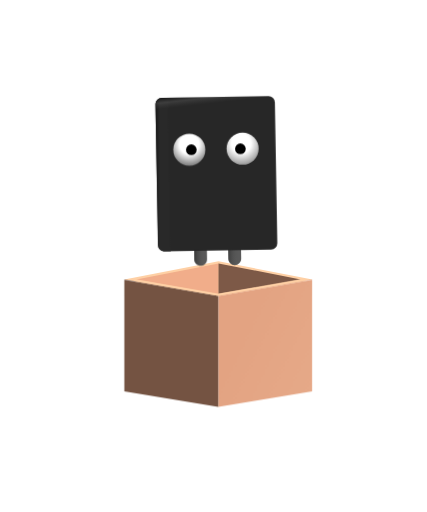
t = 0.00 s
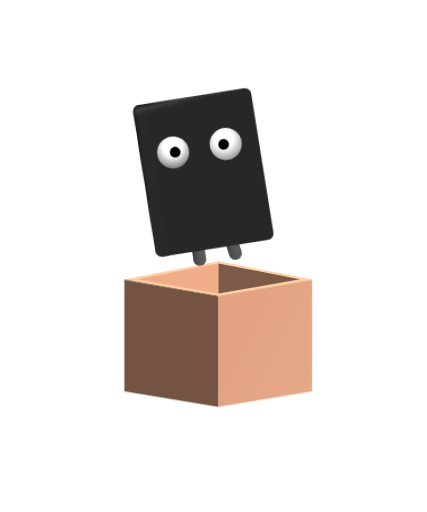
t = 1.10 s
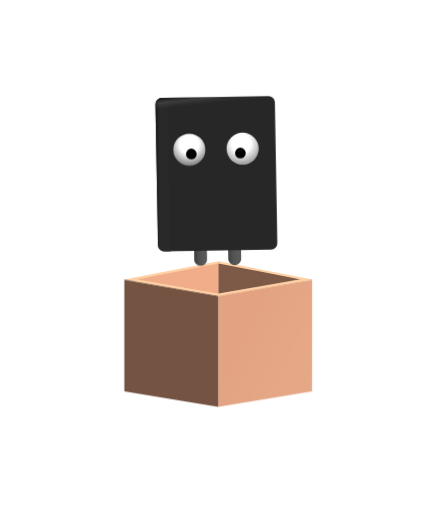
t = 2.20 s
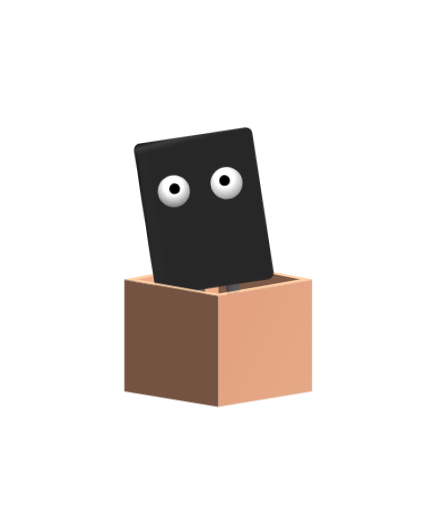
t = 3.33 s
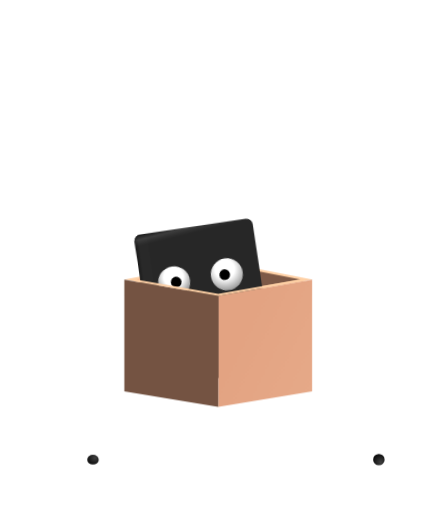
t = 3.70 s
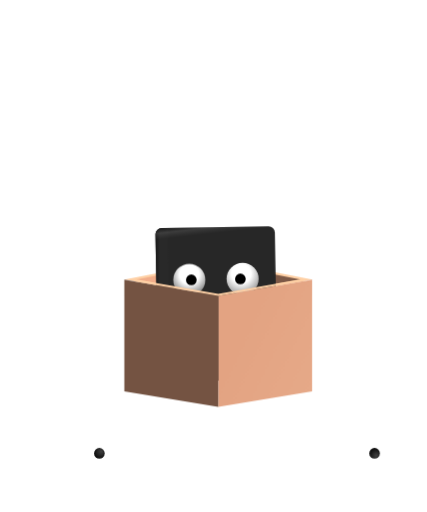
t = 5.50 s

The animated SVG that drew these frames (rendered in a browser with its animation timeline set to each time). Animation: 13 CSS @keyframes rules; one cycle of 5.50 s.

<svg id="ek6MRt0Yi2F1" xmlns="http://www.w3.org/2000/svg" xmlns:xlink="http://www.w3.org/1999/xlink" viewBox="0 0 200 240" shape-rendering="geometricPrecision" text-rendering="geometricPrecision"><style><![CDATA[#ek6MRt0Yi2F17_to {animation: ek6MRt0Yi2F17_to__to 5500ms linear 1 normal forwards}@keyframes ek6MRt0Yi2F17_to__to { 0% {offset-distance: 0%} 63.636364% {offset-distance: 0%} 72.727273% {offset-distance: 0%} 80% {offset-distance: 43.663243%} 89.090909% {offset-distance: 100%} 100% {offset-distance: 100%}} #ek6MRt0Yi2F17_ts {animation: ek6MRt0Yi2F17_ts__ts 5500ms linear 1 normal forwards}@keyframes ek6MRt0Yi2F17_ts__ts { 0% {transform: scale(0,0)} 63.636364% {transform: scale(0,0);animation-timing-function: cubic-bezier(0.42,0,0.58,1)} 69.090909% {transform: scale(1.4,1.2)} 72.727273% {transform: scale(1,1)} 100% {transform: scale(1,1)}} #ek6MRt0Yi2F20_to {animation: ek6MRt0Yi2F20_to__to 5500ms linear 1 normal forwards}@keyframes ek6MRt0Yi2F20_to__to { 0% {offset-distance: 0%} 63.636364% {offset-distance: 0%} 72.727273% {offset-distance: 0%} 80% {offset-distance: 37.240332%} 89.090909% {offset-distance: 100%} 100% {offset-distance: 100%}} #ek6MRt0Yi2F20_ts {animation: ek6MRt0Yi2F20_ts__ts 5500ms linear 1 normal forwards}@keyframes ek6MRt0Yi2F20_ts__ts { 0% {transform: scale(0,0)} 63.636364% {transform: scale(0,0);animation-timing-function: cubic-bezier(0.42,0,0.58,1)} 69.090909% {transform: scale(1.4,1.4)} 72.727273% {transform: scale(1,1)} 100% {transform: scale(1,1)}} #ek6MRt0Yi2F27_to {animation: ek6MRt0Yi2F27_to__to 5500ms linear 1 normal forwards}@keyframes ek6MRt0Yi2F27_to__to { 0% {transform: translate(93.90501px,124.290003px)} 41.818182% {transform: translate(93.90501px,124.290003px);animation-timing-function: cubic-bezier(0,0,0.37,1.005)} 50.909091% {transform: translate(93.90501px,84.290003px);animation-timing-function: cubic-bezier(0.52,0,1,1)} 63.636364% {transform: translate(93.90501px,185.290003px)} 100% {transform: translate(93.90501px,185.290003px)}} #ek6MRt0Yi2F27_tr {animation: ek6MRt0Yi2F27_tr__tr 5500ms linear 1 normal forwards}@keyframes ek6MRt0Yi2F27_tr__tr { 0% {transform: rotate(0deg);animation-timing-function: cubic-bezier(0.42,0,0.58,1)} 5.454545% {transform: rotate(-9deg);animation-timing-function: cubic-bezier(0.42,0,0.58,1)} 9.090909% {transform: rotate(-1.5deg);animation-timing-function: cubic-bezier(0.42,0,0.58,1)} 14.545455% {transform: rotate(-28deg);animation-timing-function: cubic-bezier(0.42,0,0.58,1)} 23.636364% {transform: rotate(1.8deg);animation-timing-function: cubic-bezier(0.42,0,0.58,1)} 29.090909% {transform: rotate(0deg);animation-timing-function: cubic-bezier(0.42,0,0.58,1)} 41.818182% {transform: rotate(0deg);animation-timing-function: cubic-bezier(0,0,0.445,1.005)} 50.909091% {transform: rotate(-7.72deg);animation-timing-function: cubic-bezier(0.42,0,0.58,1)} 65.454545% {transform: rotate(-7.72deg);animation-timing-function: cubic-bezier(0.42,0,0.58,1)} 83.636364% {transform: rotate(0deg)} 100% {transform: rotate(0deg)}} #ek6MRt0Yi2F32_tr {animation: ek6MRt0Yi2F32_tr__tr 5500ms linear 1 normal forwards}@keyframes ek6MRt0Yi2F32_tr__tr { 0% {transform: translate(109.870934px,114.758041px) rotate(0deg)} 1.818182% {transform: translate(109.870934px,114.758041px) rotate(0deg);animation-timing-function: cubic-bezier(0.42,0,0.58,1)} 7.272727% {transform: translate(109.870934px,114.758041px) rotate(-8.6deg);animation-timing-function: cubic-bezier(0.42,0,0.58,1)} 10.909091% {transform: translate(109.870934px,114.758041px) rotate(0deg);animation-timing-function: cubic-bezier(0.42,0,0.58,1)} 16.363636% {transform: translate(109.870934px,114.758041px) rotate(-21deg);animation-timing-function: cubic-bezier(0.42,0,0.58,1)} 23.636364% {transform: translate(109.870934px,114.758041px) rotate(4.2deg);animation-timing-function: cubic-bezier(0.42,0,0.58,1)} 29.090909% {transform: translate(109.870934px,114.758041px) rotate(0deg)} 100% {transform: translate(109.870934px,114.758041px) rotate(0deg)}} #ek6MRt0Yi2F42_to {animation: ek6MRt0Yi2F42_to__to 5500ms linear 1 normal forwards}@keyframes ek6MRt0Yi2F42_to__to { 0% {transform: translate(112.599998px,69.709999px)} 29.090909% {transform: translate(112.599998px,69.709999px)} 38.181818% {transform: translate(112.599998px,71.709999px)} 41.818182% {transform: translate(112.599998px,71.709999px)} 50.909091% {transform: translate(113.40599px,65.764383px)} 65.454545% {transform: translate(112.599998px,69.709999px)} 100% {transform: translate(112.599998px,69.709999px)}} #ek6MRt0Yi2F46_to {animation: ek6MRt0Yi2F46_to__to 5500ms linear 1 normal forwards}@keyframes ek6MRt0Yi2F46_to__to { 0% {transform: translate(89.599998px,70.150002px)} 29.090909% {transform: translate(89.599998px,70.150002px)} 38.181818% {transform: translate(89.599998px,72.150002px)} 41.818182% {transform: translate(89.599998px,72.150002px)} 50.909091% {transform: translate(88.289786px,66.926658px)} 65.454545% {transform: translate(89.599998px,70.150002px)} 100% {transform: translate(89.599998px,70.150002px)}} #ek6MRt0Yi2F48 {animation: ek6MRt0Yi2F48_c_o 5500ms linear 1 normal forwards}@keyframes ek6MRt0Yi2F48_c_o { 0% {opacity: 0} 38.181818% {opacity: 0} 40% {opacity: 1} 100% {opacity: 1}} #ek6MRt0Yi2F53_tr {animation: ek6MRt0Yi2F53_tr__tr 5500ms linear 1 normal forwards}@keyframes ek6MRt0Yi2F53_tr__tr { 0% {transform: translate(109.870934px,114.758041px) rotate(0deg)} 1.818182% {transform: translate(109.870934px,114.758041px) rotate(0deg);animation-timing-function: cubic-bezier(0.42,0,0.58,1)} 7.272727% {transform: translate(109.870934px,114.758041px) rotate(-8.6deg);animation-timing-function: cubic-bezier(0.42,0,0.58,1)} 10.909091% {transform: translate(109.870934px,114.758041px) rotate(0deg);animation-timing-function: cubic-bezier(0.42,0,0.58,1)} 16.363636% {transform: translate(109.870934px,114.758041px) rotate(-21deg);animation-timing-function: cubic-bezier(0.42,0,0.58,1)} 23.636364% {transform: translate(109.870934px,114.758041px) rotate(4.2deg);animation-timing-function: cubic-bezier(0.42,0,0.58,1)} 29.090909% {transform: translate(109.870934px,114.758041px) rotate(0deg)} 100% {transform: translate(109.870934px,114.758041px) rotate(0deg)}} #ek6MRt0Yi2F63_to {animation: ek6MRt0Yi2F63_to__to 5500ms linear 1 normal forwards}@keyframes ek6MRt0Yi2F63_to__to { 0% {transform: translate(112.599998px,69.709999px)} 29.090909% {transform: translate(112.599998px,69.709999px)} 38.181818% {transform: translate(112.599998px,71.709999px)} 100% {transform: translate(112.599998px,71.709999px)}} #ek6MRt0Yi2F67_to {animation: ek6MRt0Yi2F67_to__to 5500ms linear 1 normal forwards}@keyframes ek6MRt0Yi2F67_to__to { 0% {transform: translate(89.599998px,70.150002px)} 29.090909% {transform: translate(89.599998px,70.150002px)} 38.181818% {transform: translate(89.599998px,72.150002px)} 100% {transform: translate(89.599998px,72.150002px)}}]]></style><defs><radialGradient id="ek6MRt0Yi2F19-fill" cx="0" cy="0" r="0.86" spreadMethod="pad" gradientUnits="userSpaceOnUse" gradientTransform="matrix(-3.13 3.9 3.9 3.13 0.8302 -0.8485)"><stop id="ek6MRt0Yi2F19-fill-0" offset="0%" stop-color="rgb(64,64,64)"/><stop id="ek6MRt0Yi2F19-fill-1" offset="100%" stop-color="rgb(0,0,0)"/></radialGradient><radialGradient id="ek6MRt0Yi2F22-fill" cx="0" cy="0" r="0.86" spreadMethod="pad" gradientUnits="userSpaceOnUse" gradientTransform="matrix(0.02 5 5 -0.02 0.773 1.1112)"><stop id="ek6MRt0Yi2F22-fill-0" offset="0%" stop-color="rgb(64,64,64)"/><stop id="ek6MRt0Yi2F22-fill-1" offset="100%" stop-color="rgb(0,0,0)"/></radialGradient><linearGradient id="ek6MRt0Yi2F31-fill" x1="90.1627" y1="117.0166" x2="96.2093" y2="117.0166" spreadMethod="pad" gradientUnits="userSpaceOnUse" gradientTransform="matrix(1 0 0 1 0 0)"><stop id="ek6MRt0Yi2F31-fill-0" offset="0%" stop-color="rgba(89,89,89,0.86)"/><stop id="ek6MRt0Yi2F31-fill-1" offset="8%" stop-color="rgba(44,45,44,0.62)"/><stop id="ek6MRt0Yi2F31-fill-2" offset="14%" stop-color="rgba(44,45,44,0.73)"/><stop id="ek6MRt0Yi2F31-fill-3" offset="44%" stop-color="rgba(61,61,61,0.47)"/><stop id="ek6MRt0Yi2F31-fill-4" offset="100%" stop-color="rgba(91,92,91,0)"/></linearGradient><linearGradient id="ek6MRt0Yi2F35-fill" x1="105.7761" y1="116.18" x2="111.761" y2="116.34" spreadMethod="pad" gradientUnits="userSpaceOnUse" gradientTransform="matrix(1 0 0 1 0 0)"><stop id="ek6MRt0Yi2F35-fill-0" offset="0%" stop-color="rgba(89,89,89,0.86)"/><stop id="ek6MRt0Yi2F35-fill-1" offset="8%" stop-color="rgba(44,45,44,0.62)"/><stop id="ek6MRt0Yi2F35-fill-2" offset="14%" stop-color="rgba(44,45,44,0.73)"/><stop id="ek6MRt0Yi2F35-fill-3" offset="44%" stop-color="rgba(61,61,61,0.47)"/><stop id="ek6MRt0Yi2F35-fill-4" offset="100%" stop-color="rgba(91,92,91,0)"/></linearGradient><linearGradient id="ek6MRt0Yi2F38-fill" x1="70.6961" y1="81.68" x2="74.7337" y2="81.68" spreadMethod="pad" gradientUnits="userSpaceOnUse" gradientTransform="matrix(1 0 0 1 0 0)"><stop id="ek6MRt0Yi2F38-fill-0" offset="0%" stop-color="rgb(7,7,7)"/><stop id="ek6MRt0Yi2F38-fill-1" offset="100%" stop-color="rgb(41,41,41)"/></linearGradient><linearGradient id="ek6MRt0Yi2F39-fill" x1="101.36" y1="43.2287" x2="101.92" y2="48.2522" spreadMethod="pad" gradientUnits="userSpaceOnUse" gradientTransform="matrix(1 0 0 1 0 0)"><stop id="ek6MRt0Yi2F39-fill-0" offset="0%" stop-color="rgba(0,0,0,0.5)"/><stop id="ek6MRt0Yi2F39-fill-1" offset="22%" stop-color="rgba(63,63,63,0.16)"/><stop id="ek6MRt0Yi2F39-fill-2" offset="43%" stop-color="rgba(213,213,213,0.12)"/><stop id="ek6MRt0Yi2F39-fill-3" offset="100%" stop-color="rgba(141,141,141,0)"/></linearGradient><radialGradient id="ek6MRt0Yi2F41-fill" cx="0" cy="0" r="0.76" spreadMethod="pad" gradientUnits="userSpaceOnUse" gradientTransform="matrix(11.52 9.61 -9.61 11.52 -0.65 -2.5)"><stop id="ek6MRt0Yi2F41-fill-0" offset="0%" stop-color="rgb(255,255,255)"/><stop id="ek6MRt0Yi2F41-fill-1" offset="40%" stop-color="rgb(255,255,255)"/><stop id="ek6MRt0Yi2F41-fill-2" offset="100%" stop-color="rgb(128,128,128)"/></radialGradient><radialGradient id="ek6MRt0Yi2F43-fill" cx="0" cy="0" r="0.46" spreadMethod="pad" gradientUnits="userSpaceOnUse" gradientTransform="matrix(4.18191 2.74074 -2.74074 4.18191 3.013962 4.701204)"><stop id="ek6MRt0Yi2F43-fill-0" offset="0%" stop-color="rgb(88,88,88)"/><stop id="ek6MRt0Yi2F43-fill-1" offset="41%" stop-color="rgb(0,0,0)"/><stop id="ek6MRt0Yi2F43-fill-2" offset="100%" stop-color="rgb(0,0,0)"/></radialGradient><radialGradient id="ek6MRt0Yi2F45-fill" cx="0" cy="0" r="0.76" spreadMethod="pad" gradientUnits="userSpaceOnUse" gradientTransform="matrix(-11.18 10.01 10.01 11.18 0 -2.5)"><stop id="ek6MRt0Yi2F45-fill-0" offset="0%" stop-color="rgb(255,255,255)"/><stop id="ek6MRt0Yi2F45-fill-1" offset="40%" stop-color="rgb(255,255,255)"/><stop id="ek6MRt0Yi2F45-fill-2" offset="100%" stop-color="rgb(90,90,90)"/></radialGradient><radialGradient id="ek6MRt0Yi2F47-fill" cx="0" cy="0" r="0.46" spreadMethod="pad" gradientUnits="userSpaceOnUse" gradientTransform="matrix(-4.09 2.88 2.88 4.09 6.3048 6.7689)"><stop id="ek6MRt0Yi2F47-fill-0" offset="0%" stop-color="rgb(88,88,88)"/><stop id="ek6MRt0Yi2F47-fill-1" offset="41%" stop-color="rgb(0,0,0)"/><stop id="ek6MRt0Yi2F47-fill-2" offset="100%" stop-color="rgb(0,0,0)"/></radialGradient><linearGradient id="ek6MRt0Yi2F52-fill" x1="90.1627" y1="117.0166" x2="96.2093" y2="117.0166" spreadMethod="pad" gradientUnits="userSpaceOnUse" gradientTransform="matrix(1 0 0 1 0 0)"><stop id="ek6MRt0Yi2F52-fill-0" offset="0%" stop-color="rgba(89,89,89,0.86)"/><stop id="ek6MRt0Yi2F52-fill-1" offset="8%" stop-color="rgba(44,45,44,0.62)"/><stop id="ek6MRt0Yi2F52-fill-2" offset="14%" stop-color="rgba(44,45,44,0.73)"/><stop id="ek6MRt0Yi2F52-fill-3" offset="44%" stop-color="rgba(61,61,61,0.47)"/><stop id="ek6MRt0Yi2F52-fill-4" offset="100%" stop-color="rgba(91,92,91,0)"/></linearGradient><linearGradient id="ek6MRt0Yi2F56-fill" x1="105.7761" y1="116.18" x2="111.761" y2="116.34" spreadMethod="pad" gradientUnits="userSpaceOnUse" gradientTransform="matrix(1 0 0 1 0 0)"><stop id="ek6MRt0Yi2F56-fill-0" offset="0%" stop-color="rgba(89,89,89,0.86)"/><stop id="ek6MRt0Yi2F56-fill-1" offset="8%" stop-color="rgba(44,45,44,0.62)"/><stop id="ek6MRt0Yi2F56-fill-2" offset="14%" stop-color="rgba(44,45,44,0.73)"/><stop id="ek6MRt0Yi2F56-fill-3" offset="44%" stop-color="rgba(61,61,61,0.47)"/><stop id="ek6MRt0Yi2F56-fill-4" offset="100%" stop-color="rgba(91,92,91,0)"/></linearGradient><linearGradient id="ek6MRt0Yi2F59-fill" x1="70.6961" y1="81.68" x2="74.7337" y2="81.68" spreadMethod="pad" gradientUnits="userSpaceOnUse" gradientTransform="matrix(1 0 0 1 0 0)"><stop id="ek6MRt0Yi2F59-fill-0" offset="0%" stop-color="rgb(7,7,7)"/><stop id="ek6MRt0Yi2F59-fill-1" offset="100%" stop-color="rgb(41,41,41)"/></linearGradient><linearGradient id="ek6MRt0Yi2F60-fill" x1="101.36" y1="43.2287" x2="101.92" y2="48.2522" spreadMethod="pad" gradientUnits="userSpaceOnUse" gradientTransform="matrix(1 0 0 1 0 0)"><stop id="ek6MRt0Yi2F60-fill-0" offset="0%" stop-color="rgba(0,0,0,0.5)"/><stop id="ek6MRt0Yi2F60-fill-1" offset="22%" stop-color="rgba(63,63,63,0.16)"/><stop id="ek6MRt0Yi2F60-fill-2" offset="43%" stop-color="rgba(213,213,213,0.12)"/><stop id="ek6MRt0Yi2F60-fill-3" offset="100%" stop-color="rgba(141,141,141,0)"/></linearGradient><radialGradient id="ek6MRt0Yi2F62-fill" cx="0" cy="0" r="0.76" spreadMethod="pad" gradientUnits="userSpaceOnUse" gradientTransform="matrix(11.52 9.61 -9.61 11.52 -0.65 -2.5)"><stop id="ek6MRt0Yi2F62-fill-0" offset="0%" stop-color="rgb(255,255,255)"/><stop id="ek6MRt0Yi2F62-fill-1" offset="40%" stop-color="rgb(255,255,255)"/><stop id="ek6MRt0Yi2F62-fill-2" offset="100%" stop-color="rgb(128,128,128)"/></radialGradient><radialGradient id="ek6MRt0Yi2F64-fill" cx="0" cy="0" r="0.46" spreadMethod="pad" gradientUnits="userSpaceOnUse" gradientTransform="matrix(4.18191 2.74074 -2.74074 4.18191 3.013962 4.701204)"><stop id="ek6MRt0Yi2F64-fill-0" offset="0%" stop-color="rgb(88,88,88)"/><stop id="ek6MRt0Yi2F64-fill-1" offset="41%" stop-color="rgb(0,0,0)"/><stop id="ek6MRt0Yi2F64-fill-2" offset="100%" stop-color="rgb(0,0,0)"/></radialGradient><radialGradient id="ek6MRt0Yi2F66-fill" cx="0" cy="0" r="0.76" spreadMethod="pad" gradientUnits="userSpaceOnUse" gradientTransform="matrix(-11.18 10.01 10.01 11.18 0 -2.5)"><stop id="ek6MRt0Yi2F66-fill-0" offset="0%" stop-color="rgb(255,255,255)"/><stop id="ek6MRt0Yi2F66-fill-1" offset="40%" stop-color="rgb(255,255,255)"/><stop id="ek6MRt0Yi2F66-fill-2" offset="100%" stop-color="rgb(90,90,90)"/></radialGradient><radialGradient id="ek6MRt0Yi2F68-fill" cx="0" cy="0" r="0.46" spreadMethod="pad" gradientUnits="userSpaceOnUse" gradientTransform="matrix(-4.09 2.88 2.88 4.09 6.3048 6.7689)"><stop id="ek6MRt0Yi2F68-fill-0" offset="0%" stop-color="rgb(88,88,88)"/><stop id="ek6MRt0Yi2F68-fill-1" offset="41%" stop-color="rgb(0,0,0)"/><stop id="ek6MRt0Yi2F68-fill-2" offset="100%" stop-color="rgb(0,0,0)"/></radialGradient><linearGradient id="ek6MRt0Yi2F69-fill" x1="111.04" y1="154.784" x2="149.32" y2="173.322" spreadMethod="pad" gradientUnits="userSpaceOnUse" gradientTransform="matrix(1 0 0 1 0 0)"><stop id="ek6MRt0Yi2F69-fill-0" offset="0%" stop-color="rgb(227,163,130)"/><stop id="ek6MRt0Yi2F69-fill-1" offset="100%" stop-color="rgb(230,169,136)"/></linearGradient><linearGradient id="ek6MRt0Yi2F70-fill" x1="102.24" y1="157.176" x2="63.08" y2="163.754" spreadMethod="pad" gradientUnits="userSpaceOnUse" gradientTransform="matrix(1 0 0 1 0 0)"><stop id="ek6MRt0Yi2F70-fill-0" offset="0%" stop-color="rgb(116,83,66)"/><stop id="ek6MRt0Yi2F70-fill-1" offset="100%" stop-color="rgb(116,83,66)"/></linearGradient></defs><rect id="ek6MRt0Yi2F2" width="200" height="240" rx="0" ry="0" opacity="0" fill="rgb(255,164,164)" stroke="none" stroke-width="1"/><g id="ek6MRt0Yi2F3"><g id="ek6MRt0Yi2F4" style="isolation:isolate"><path id="ek6MRt0Yi2F5" d="M31.4,207.2L31.4,224L28.21,224L19.83,213.8L19.83,224L16,224L16,207.2L19.22,207.2L27.57,217.4L27.57,207.2Z" fill="rgb(255,255,255)" stroke="none" stroke-width="1"/><path id="ek6MRt0Yi2F6" d="M34.81,215.6C34.81,210.6,38.7,206.91,44,206.91C49.3,206.91,53.19,210.58,53.19,215.6C53.19,220.62,49.28,224.29,44,224.29C38.72,224.29,34.81,220.59,34.81,215.6ZM49.26,215.6C49.183171,212.714457,46.795262,210.429936,43.909145,210.480818C41.023028,210.531699,38.717129,212.898972,38.74206,215.78543C38.76699,218.671888,41.113434,220.998977,44,221C45.431088,221.03829,46.813075,220.476844,47.811988,219.451344C48.810901,218.425844,49.33586,217.029589,49.26,215.6Z" fill="rgb(255,255,255)" stroke="none" stroke-width="1"/><path id="ek6MRt0Yi2F7" d="M55.54,215.6C55.54,210.54,59.43,206.91,64.66,206.91C67.303032,206.804702,69.850131,207.908935,71.58,209.91L69.08,212.21C68.050156,210.936933,66.497437,210.201047,64.86,210.21C61.888708,210.21,59.48,212.618708,59.48,215.59C59.48,218.561292,61.888708,220.97,64.86,220.97C66.498414,220.983369,68.052955,220.24662,69.08,218.97L71.58,221.28C69.848395,223.290354,67.29076,224.395959,64.64,224.28C59.43,224.29,55.54,220.66,55.54,215.6Z" fill="rgb(255,255,255)" stroke="none" stroke-width="1"/><path id="ek6MRt0Yi2F8" d="M85.38,224L82.14,219.32L78.56,219.32L78.56,224L74.67,224L74.67,207.2L81.94,207.2C86.43,207.2,89.24,209.53,89.24,213.29C89.337084,215.616753,87.947715,217.748993,85.78,218.6L89.55,224ZM81.73,210.37L78.56,210.37L78.56,216.22L81.73,216.22C84.1,216.22,85.3,215.12,85.3,213.29C85.3,211.46,84.1,210.37,81.73,210.37Z" fill="rgb(255,255,255)" stroke="none" stroke-width="1"/><path id="ek6MRt0Yi2F9" d="M105.8,220.88L105.8,224L92.8,224L92.8,207.2L105.5,207.2L105.5,210.32L96.66,210.32L96.66,214L104.46,214L104.46,217L96.66,217L96.66,220.89Z" fill="rgb(255,255,255)" stroke="none" stroke-width="1"/><path id="ek6MRt0Yi2F10" d="M120.44,220.4L112.64,220.4L111.15,224L107.15,224L114.64,207.2L118.48,207.2L126,224L121.92,224ZM119.22,217.4L116.55,211L113.89,217.44Z" fill="rgb(255,255,255)" stroke="none" stroke-width="1"/><path id="ek6MRt0Yi2F11" d="M130.88,210.37L125.5,210.37L125.5,207.2L140.14,207.2L140.14,210.37L134.77,210.37L134.77,224L130.88,224Z" fill="rgb(255,255,255)" stroke="none" stroke-width="1"/><path id="ek6MRt0Yi2F12" d="M142.71,207.2L146.6,207.2L146.6,224L142.71,224Z" fill="rgb(255,255,255)" stroke="none" stroke-width="1"/><path id="ek6MRt0Yi2F13" d="M167.12,207.2L159.85,224L156,224L148.75,207.2L153,207.2L158.11,219.2L163.3,207.2Z" fill="rgb(255,255,255)" stroke="none" stroke-width="1"/><path id="ek6MRt0Yi2F14" d="M167.74,215.6C167.74,210.6,171.63,206.91,176.94,206.91C182.25,206.91,186.13,210.58,186.13,215.6C186.13,220.62,182.22,224.29,176.94,224.29C171.66,224.29,167.74,220.59,167.74,215.6ZM182.19,215.6C182.124052,212.710224,179.738654,210.415112,176.848484,210.46066C173.958314,210.506208,171.646422,212.875347,171.671568,215.765766C171.696714,218.656185,174.049475,220.984743,176.94,220.98C178.366607,221.018103,179.74438,220.459057,180.741087,219.437669C181.737795,218.416281,182.262979,217.025249,182.19,215.6Z" fill="rgb(255,255,255)" stroke="none" stroke-width="1"/></g><circle id="ek6MRt0Yi2F15" r="6.95" transform="matrix(1 0 0 1 43.56 215.5)" fill="rgb(255,255,255)" stroke="none" stroke-width="1"/><circle id="ek6MRt0Yi2F16" r="6.95" transform="matrix(1 0 0 1 177.56 215.5)" fill="rgb(255,255,255)" stroke="none" stroke-width="1"/><g id="ek6MRt0Yi2F17_to" style="offset-path:path('M43.5,215.449997L43.5,215.449997C45.278121,215.696507,46.894915,216.813301,47.5,218.449997C50.055422,216.327342,46.173877,214.387416,46.5,212.449997');offset-rotate:0deg"><g id="ek6MRt0Yi2F17_ts" transform="scale(0,0)"><g id="ek6MRt0Yi2F17" transform="translate(-46.5,-213.449997)"><g id="ek6MRt0Yi2F18"><circle id="ek6MRt0Yi2F19" r="2.5" transform="matrix(1 0 0 1 46.5 213.45)" fill="url(#ek6MRt0Yi2F19-fill)" stroke="none" stroke-width="1"/></g></g></g></g><g id="ek6MRt0Yi2F20_to" style="offset-path:path('M177.5,215.449997L177.5,215.449997C175.807905,216.215347,175.242397,216.257547,173.424342,218.19014C169.781188,214.572712,173.914127,212.075422,175.5,212.45');offset-rotate:0deg"><g id="ek6MRt0Yi2F20_ts" transform="scale(0,0)"><g id="ek6MRt0Yi2F20" transform="translate(-174.5,-213.45)"><g id="ek6MRt0Yi2F21"><circle id="ek6MRt0Yi2F22" r="2.5" transform="matrix(1 0 0 1 174.5 213.45)" fill="url(#ek6MRt0Yi2F22-fill)" stroke="none" stroke-width="1"/></g></g></g></g></g><g id="ek6MRt0Yi2F23"><path id="ek6MRt0Yi2F24" d="M58.24,131L102.35,138.75L146.35,131L102.35,122.47Z" fill="rgb(254,208,165)" stroke="none" stroke-width="1"/><path id="ek6MRt0Yi2F25" d="M63.8,131L102.34,137.77L102.34,123.48Z" fill="rgb(241,173,138)" stroke="none" stroke-width="1"/><path id="ek6MRt0Yi2F26" d="M140.88,131L102.34,137.75L102.34,123.48Z" fill="rgb(125,89,71)" stroke="none" stroke-width="1"/><g id="ek6MRt0Yi2F27_to" transform="translate(93.90501,124.290003)"><g id="ek6MRt0Yi2F27_tr" transform="rotate(0)"><g id="ek6MRt0Yi2F27" transform="translate(-93.905,-124.29)"><g id="ek6MRt0Yi2F28"><g id="ek6MRt0Yi2F29"><path id="ek6MRt0Yi2F30" d="M93.81,108.57L93.81,108.57C95.466854,108.57,96.81,109.913146,96.81,111.57L96.98,121.57C96.985547,123.222974,95.652946,124.568989,94,124.58L94,124.58C92.366297,124.580327,91.032674,123.273376,91,121.64L91,121.58L90.83,111.58C90.83,109.923146,92.173146,108.58,93.83,108.58Z" fill="rgb(89,89,89)" stroke="none" stroke-width="1"/><path id="ek6MRt0Yi2F31" d="M93.81,108.57L93.81,108.57C95.466854,108.57,96.81,109.913146,96.81,111.57L96.98,121.57C96.985547,123.222974,95.652946,124.568989,94,124.58L94,124.58C92.366297,124.580327,91.032674,123.273376,91,121.64L91,121.58L90.83,111.58C90.83,109.923146,92.173146,108.58,93.83,108.58Z" fill="url(#ek6MRt0Yi2F31-fill)" stroke="none" stroke-width="1"/></g><g id="ek6MRt0Yi2F32_tr" transform="translate(109.870934,114.758041) rotate(0)"><g id="ek6MRt0Yi2F32" transform="translate(-109.870934,-114.758041)"><g id="ek6MRt0Yi2F33"><path id="ek6MRt0Yi2F34" d="M109.81,108.29L109.81,108.29C111.466854,108.29,112.81,109.633146,112.81,111.29L112.98,121.29C112.98,122.946854,111.636854,124.29,109.98,124.29L109.98,124.29C108.323146,124.29,106.98,122.946854,106.98,121.29L106.81,111.29C106.81,109.633146,108.153146,108.29,109.81,108.29Z" fill="rgb(89,89,89)" stroke="none" stroke-width="1"/><path id="ek6MRt0Yi2F35" d="M109.81,108.29L109.81,108.29C111.466854,108.29,112.81,109.633146,112.81,111.29L112.98,121.29C112.98,122.946854,111.636854,124.29,109.98,124.29L109.98,124.29C108.323146,124.29,106.98,122.946854,106.98,121.29L106.81,111.29C106.81,109.633146,108.153146,108.29,109.81,108.29Z" fill="url(#ek6MRt0Yi2F35-fill)" stroke="none" stroke-width="1"/></g></g></g><g id="ek6MRt0Yi2F36"><rect id="ek6MRt0Yi2F37" width="56" height="72" rx="3" ry="3" transform="matrix(0.999848 -0.017452 0.017452 0.999848 72.711674 45.923152)" fill="rgb(39,39,39)" stroke="none" stroke-width="1"/><path id="ek6MRt0Yi2F38" d="M75.71,45.87L78.71,45.87L78.71,45.87L79.97,117.87L77,117.87C75.366297,117.870327,74.032674,116.563376,74,114.93L72.76,49C72.738497,48.204271,73.034124,47.432619,73.58179,46.854944C74.129456,46.277269,74.884256,45.940937,75.68,45.92Z" fill="url(#ek6MRt0Yi2F38-fill)" stroke="none" stroke-width="1"/><path id="ek6MRt0Yi2F39" d="M128.79,50L128.79,50L72.79,51L72.79,51C72.760503,49.673826,72.664669,47.813326,73.58179,46.854944C74.498911,45.896562,76.353812,45.918855,77.68,45.89L77.68,45.89L123.68,45.09C125.009572,45.060533,126.727039,45.001726,127.685998,45.923152C128.644957,46.844578,128.766388,48.670312,128.79,50Z" fill="url(#ek6MRt0Yi2F39-fill)" stroke="none" stroke-width="1"/></g><g id="ek6MRt0Yi2F40"><circle id="ek6MRt0Yi2F41" r="7.5" transform="matrix(1 0 0 1 113.63 69.71)" fill="url(#ek6MRt0Yi2F41-fill)" stroke="none" stroke-width="1"/><g id="ek6MRt0Yi2F42_to" transform="translate(112.599998,69.709999)"><g id="ek6MRt0Yi2F42" transform="translate(-112.599998,-69.709999)"><circle id="ek6MRt0Yi2F43" r="2.5" transform="matrix(1 0 0 1 112.6 69.71)" fill="url(#ek6MRt0Yi2F43-fill)" stroke="none" stroke-width="1"/></g></g></g><g id="ek6MRt0Yi2F44"><circle id="ek6MRt0Yi2F45" r="7.5" transform="matrix(1 0 0 1 88.64 70.15)" fill="url(#ek6MRt0Yi2F45-fill)" stroke="none" stroke-width="1"/><g id="ek6MRt0Yi2F46_to" transform="translate(89.599998,70.150002)"><g id="ek6MRt0Yi2F46" transform="translate(-89.599998,-70.150002)"><circle id="ek6MRt0Yi2F47" r="2.5" transform="matrix(1 0 0 1 89.6 70.15)" fill="url(#ek6MRt0Yi2F47-fill)" stroke="none" stroke-width="1"/></g></g></g></g></g></g></g><path id="ek6MRt0Yi2F69" d="M102.21,190.75L146.21,183.43L146.21,131L102.21,138.68Z" fill="url(#ek6MRt0Yi2F69-fill)" stroke="none" stroke-width="1"/><path id="ek6MRt0Yi2F70" d="M102.21,190.75L58.21,183.43L58.21,131L102.21,138.68Z" fill="url(#ek6MRt0Yi2F70-fill)" stroke="none" stroke-width="1"/><path id="ek6MRt0Yi2F71" d="M102.21,138.73L143.81,131.42L140.93,130.92L102.21,137.73L63.87,131L62.99,131.86Z" fill="rgb(254,208,165)" stroke="none" stroke-width="1"/></g></svg>